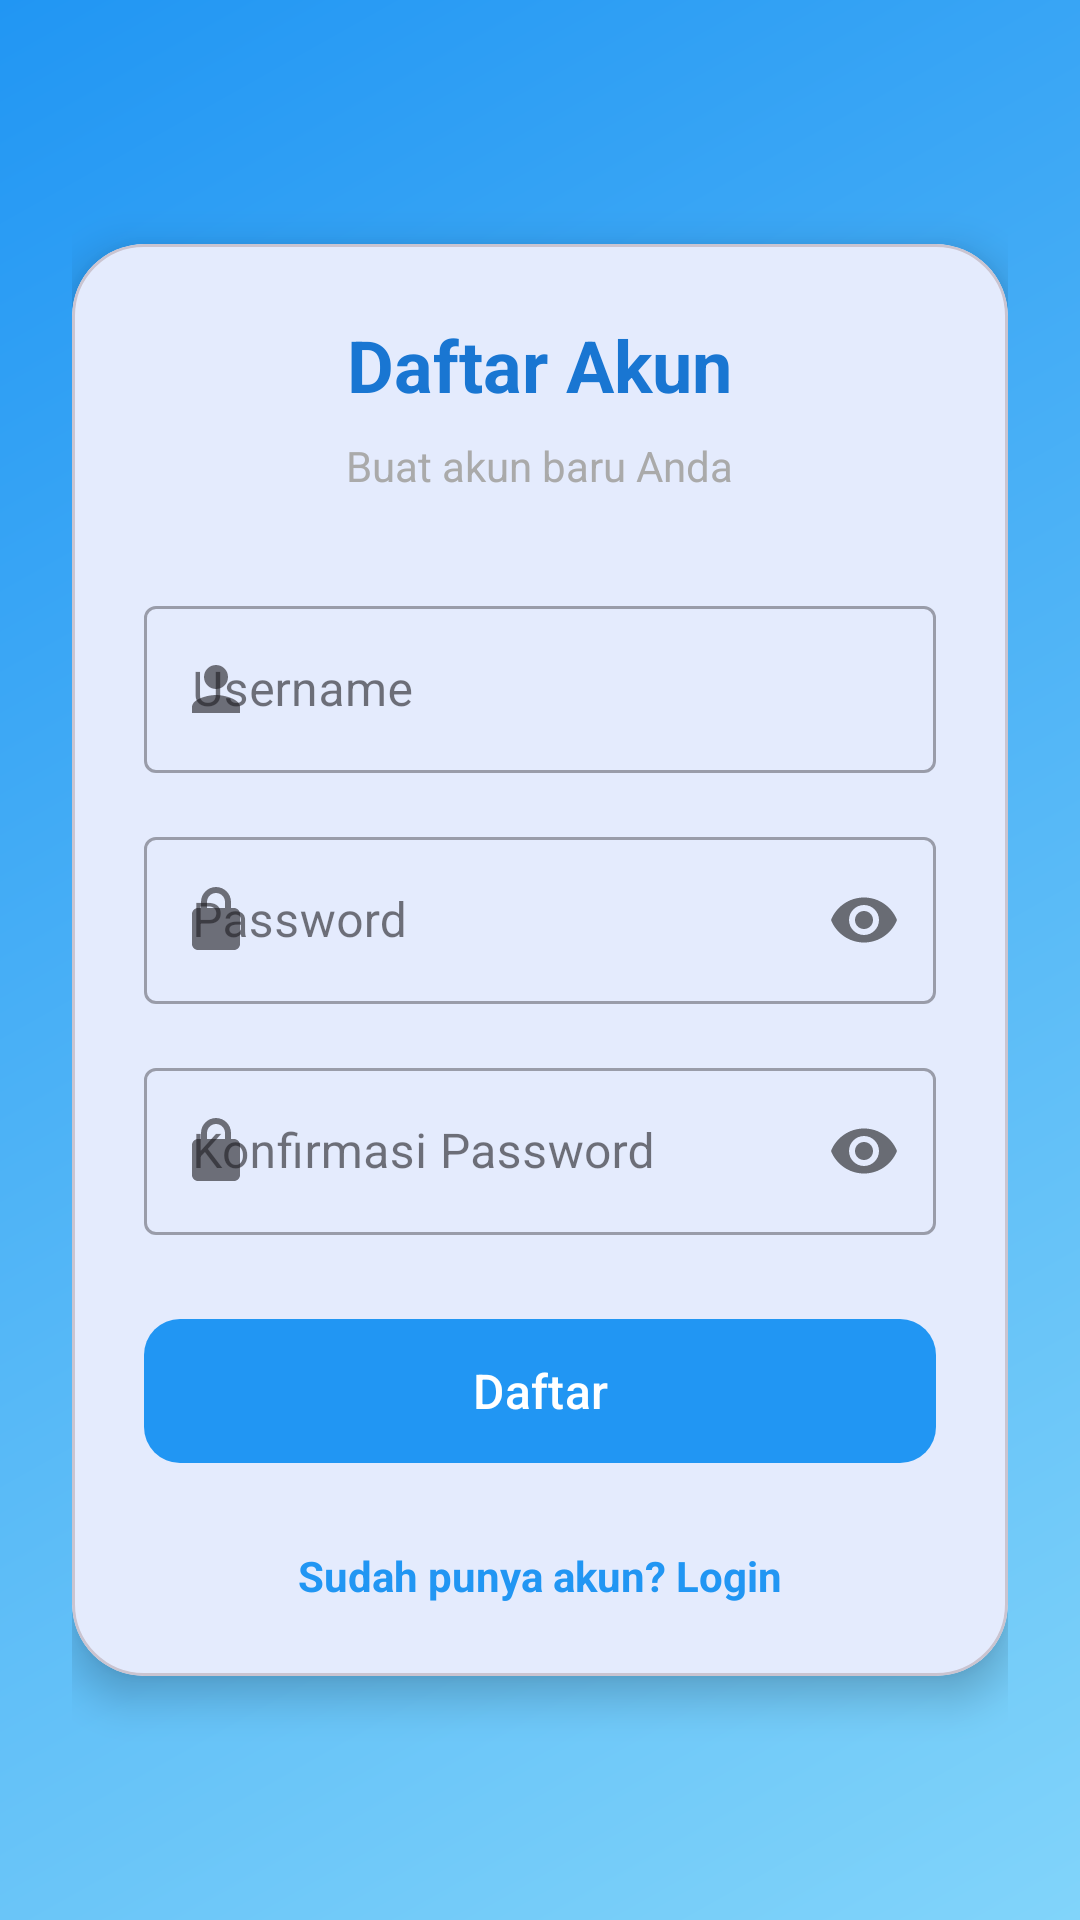

Reconstruct the res/layout file that produces this screen, plus the resources it refers to.
<!-- AndroidManifest.xml: application theme Theme.Biodata -->
<!-- res/layout/activity_register.xml -->
<?xml version="1.0" encoding="utf-8"?>
<androidx.constraintlayout.widget.ConstraintLayout xmlns:android="http://schemas.android.com/apk/res/android"
    xmlns:app="http://schemas.android.com/apk/res-auto"
    android:layout_width="match_parent"
    android:layout_height="match_parent"
    android:background="@drawable/bg_gradient_sky">

    <ScrollView
        android:layout_width="match_parent"
        android:layout_height="match_parent"
        android:fillViewport="true">

        <LinearLayout
            android:layout_width="match_parent"
            android:layout_height="wrap_content"
            android:gravity="center"
            android:orientation="vertical"
            android:padding="24dp">

            <com.google.android.material.card.MaterialCardView
                android:layout_width="match_parent"
                android:layout_height="wrap_content"
                app:cardCornerRadius="24dp"
                app:cardElevation="8dp">

                <LinearLayout
                    android:layout_width="match_parent"
                    android:layout_height="wrap_content"
                    android:orientation="vertical"
                    android:padding="24dp">

                    <TextView
                        android:layout_width="wrap_content"
                        android:layout_height="wrap_content"
                        android:layout_gravity="center"
                        android:layout_marginBottom="8dp"
                        android:text="Daftar Akun"
                        android:textColor="@color/sky_blue_deep"
                        android:textSize="24sp"
                        android:textStyle="bold" />

                    <TextView
                        android:layout_width="wrap_content"
                        android:layout_height="wrap_content"
                        android:layout_gravity="center"
                        android:layout_marginBottom="32dp"
                        android:text="Buat akun baru Anda"
                        android:textColor="@android:color/darker_gray" />

                    <com.google.android.material.textfield.TextInputLayout
                        android:id="@+id/tilRegUsername"
                        style="@style/Widget.MaterialComponents.TextInputLayout.OutlinedBox"
                        android:layout_width="match_parent"
                        android:layout_height="wrap_content"
                        android:layout_marginBottom="16dp"
                        android:hint="Username"
                        app:startIconDrawable="@drawable/ic_user">

                        <com.google.android.material.textfield.TextInputEditText
                            android:id="@+id/etRegUsername"
                            android:layout_width="match_parent"
                            android:layout_height="wrap_content"
                            android:inputType="text" />
                    </com.google.android.material.textfield.TextInputLayout>

                    <com.google.android.material.textfield.TextInputLayout
                        android:id="@+id/tilRegPassword"
                        style="@style/Widget.MaterialComponents.TextInputLayout.OutlinedBox"
                        android:layout_width="match_parent"
                        android:layout_height="wrap_content"
                        android:layout_marginBottom="16dp"
                        android:hint="Password"
                        app:passwordToggleEnabled="true"
                        app:startIconDrawable="@drawable/ic_lock">

                        <com.google.android.material.textfield.TextInputEditText
                            android:id="@+id/etRegPassword"
                            android:layout_width="match_parent"
                            android:layout_height="wrap_content"
                            android:inputType="textPassword" />
                    </com.google.android.material.textfield.TextInputLayout>

                    <com.google.android.material.textfield.TextInputLayout
                        android:id="@+id/tilRegConfirmPassword"
                        style="@style/Widget.MaterialComponents.TextInputLayout.OutlinedBox"
                        android:layout_width="match_parent"
                        android:layout_height="wrap_content"
                        android:layout_marginBottom="24dp"
                        android:hint="Konfirmasi Password"
                        app:passwordToggleEnabled="true"
                        app:startIconDrawable="@drawable/ic_lock">

                        <com.google.android.material.textfield.TextInputEditText
                            android:id="@+id/etRegConfirmPassword"
                            android:layout_width="match_parent"
                            android:layout_height="wrap_content"
                            android:inputType="textPassword" />
                    </com.google.android.material.textfield.TextInputLayout>

                    <com.google.android.material.button.MaterialButton
                        android:id="@+id/btnRegister"
                        android:layout_width="match_parent"
                        android:layout_height="56dp"
                        android:text="Daftar"
                        android:textAllCaps="false"
                        android:textSize="16sp"
                        app:cornerRadius="12dp" />

                    <TextView
                        android:id="@+id/tvBackToLogin"
                        android:layout_width="wrap_content"
                        android:layout_height="wrap_content"
                        android:layout_gravity="center"
                        android:layout_marginTop="24dp"
                        android:text="Sudah punya akun? Login"
                        android:textColor="@color/sky_blue_dark"
                        android:textStyle="bold" />

                </LinearLayout>
            </com.google.android.material.card.MaterialCardView>
        </LinearLayout>
    </ScrollView>
</androidx.constraintlayout.widget.ConstraintLayout>
<!-- resources referenced by this layout -->
<resources>
  <color name="sky_blue_dark">#2196F3</color>
  <color name="sky_blue_deep">#1976D2</color>
  <!-- drawable bg_gradient_sky (drawable) -->
  <?xml version="1.0" encoding="utf-8"?>
  <shape xmlns:android="http://schemas.android.com/apk/res/android"
      android:shape="rectangle">
      <gradient
          android:angle="135"
          android:endColor="@color/sky_blue_dark"
          android:startColor="@color/sky_blue_medium"
          android:type="linear" />
  </shape>
  <!-- drawable ic_lock (drawable) -->
  <vector xmlns:android="http://schemas.android.com/apk/res/android"
      android:width="24dp"
      android:height="24dp"
      android:viewportWidth="24"
      android:viewportHeight="24">
      <path
          android:fillColor="@color/sky_blue_dark"
          android:pathData="M18,8h-1V6c0,-2.76 -2.24,-5 -5,-5S7,3.24 7,6v2H6c-1.1,0 -2,0.9 -2,2v10c0,1.1 0.9,2 2,2h12c1.1,0 2,-0.9 2,-2V10c0,-1.1 -0.9,-2 -2,-2zM9,6c0,-1.66 1.34,-3 3,-3s3,1.34 3,3v2H9V6z" />
  </vector>
  <!-- drawable ic_user (drawable) -->
  <vector xmlns:android="http://schemas.android.com/apk/res/android"
      android:width="24dp"
      android:height="24dp"
      android:viewportWidth="24"
      android:viewportHeight="24">
      <path
          android:fillColor="@color/sky_blue_dark"
          android:pathData="M12,12c2.21,0 4,-1.79 4,-4s-1.79,-4 -4,-4 -4,1.79 -4,4 1.79,4 4,4zM12,14c-2.67,0 -8,1.34 -8,4v2h16v-2c0,-2.66 -5.33,-4 -8,-4z" />
  </vector>
  <style name="Theme.Biodata" parent="Base.Theme.Biodata" />
  <color name="sky_blue_medium">#81D4FA</color>
  <style name="Base.Theme.Biodata" parent="Theme.Material3.DayNight.NoActionBar">
          
          <item name="colorPrimary">@color/sky_blue_dark</item>
          <item name="colorSecondary">@color/sky_blue_medium</item>
          <item name="android:statusBarColor">@color/sky_blue_dark</item>
      </style>
</resources>
